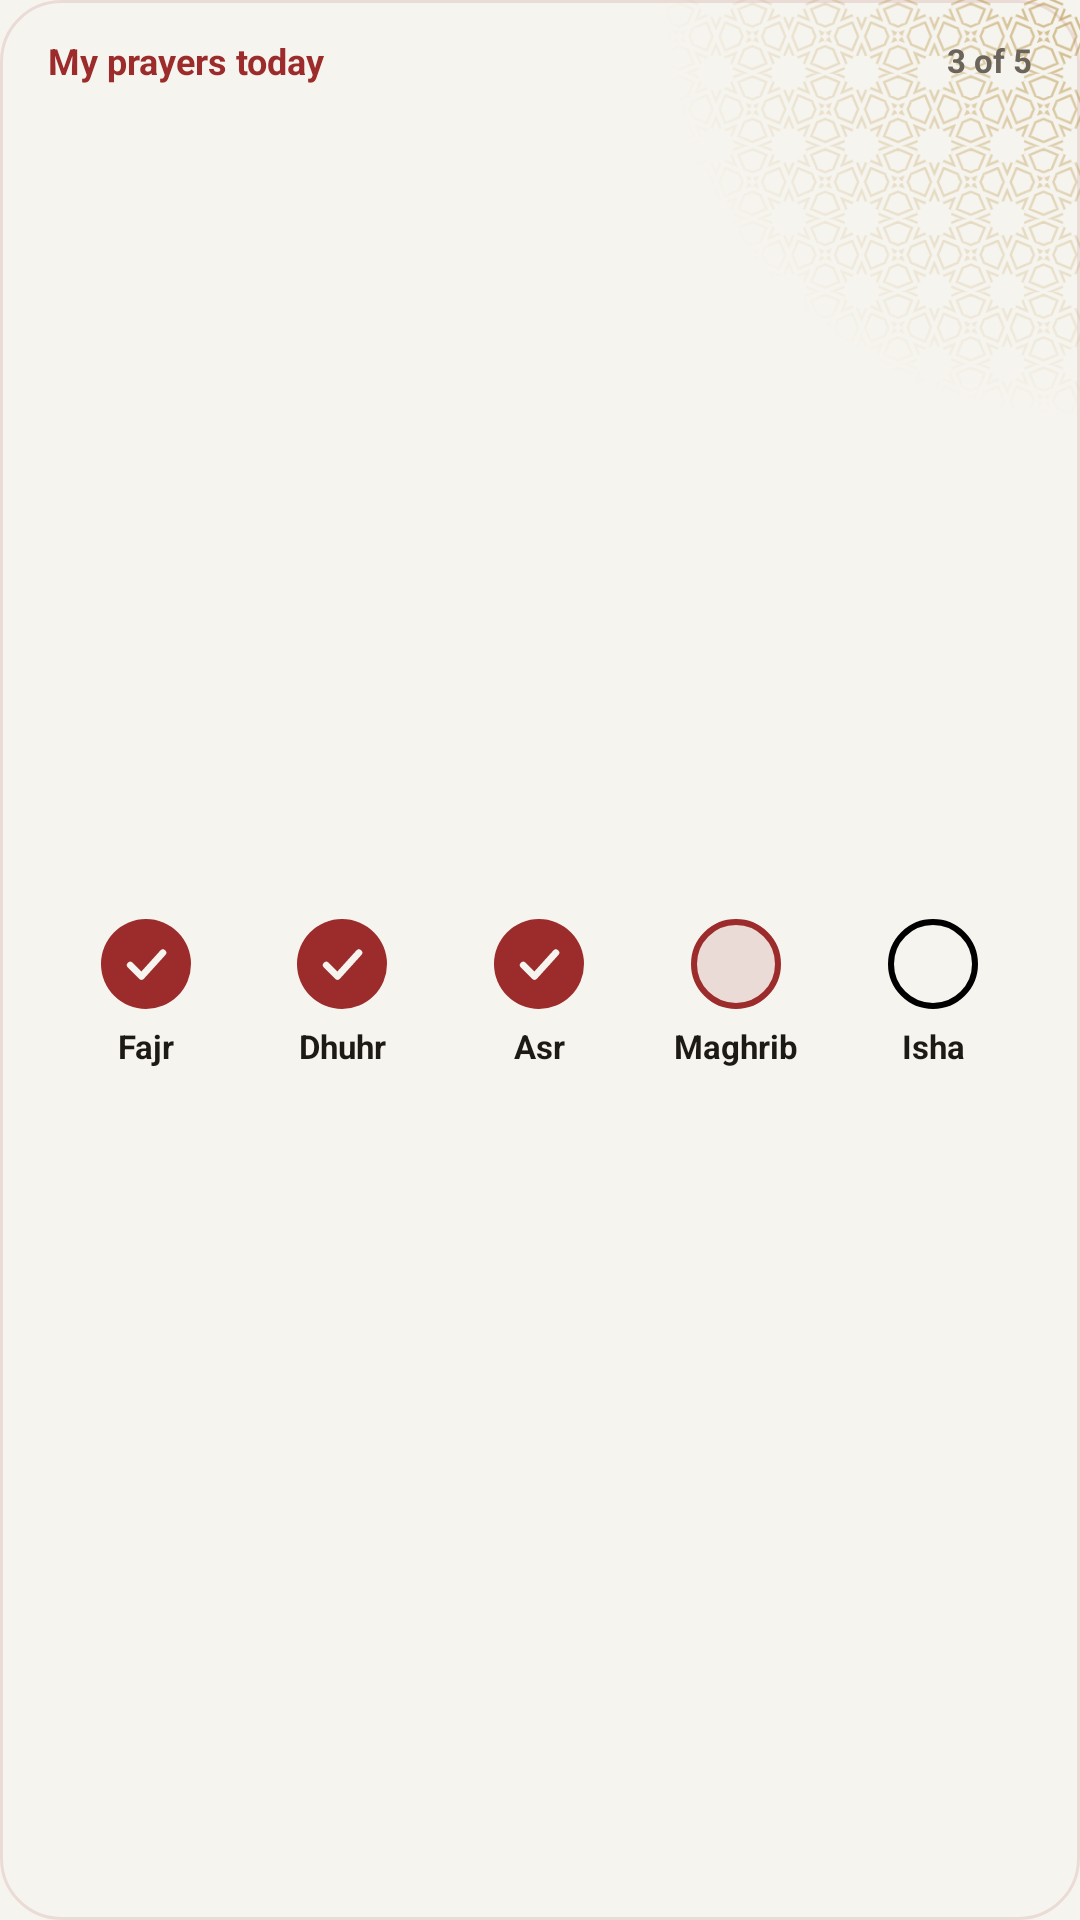

Reconstruct the res/layout file that produces this screen, plus the resources it refers to.
<!-- AndroidManifest.xml: application theme Theme.App -->
<!-- res/layout/widget_log_preview.xml -->
<?xml version="1.0" encoding="utf-8"?>
<FrameLayout xmlns:android="http://schemas.android.com/apk/res/android"
    xmlns:tools="http://schemas.android.com/tools" tools:ignore="ContentDescription"
    android:id="@+id/log_root"
    android:layout_width="match_parent" android:layout_height="match_parent"
    android:background="@drawable/widget_paper" android:layoutDirection="locale">
    <ImageView android:layout_width="140dp" android:layout_height="140dp" android:layout_gravity="top|end"
        android:src="@drawable/widget_orn_band" android:tint="@color/widgetOrnament" android:tintMode="src_in"
        android:importantForAccessibility="no"/>
    <LinearLayout
        android:layout_width="match_parent" android:layout_height="match_parent"
        android:orientation="vertical"
        android:paddingStart="16dp" android:paddingEnd="16dp" android:paddingTop="12dp" android:paddingBottom="12dp">
        <LinearLayout android:layout_width="match_parent" android:layout_height="wrap_content"
            android:orientation="horizontal" android:gravity="center_vertical" android:baselineAligned="false">
            <TextView android:layout_width="0dp" android:layout_height="wrap_content" android:layout_weight="1"
                android:text="@string/widgetLogName" android:textSize="12sp" android:textStyle="bold" android:textColor="@color/widgetAccent" android:maxLines="1"/>
            <TextView android:layout_width="wrap_content" android:layout_height="wrap_content"
                android:text="@string/widgetSample31" android:textSize="11sp" android:textStyle="bold" android:textColor="@color/widgetMuted" android:maxLines="1"/>
        </LinearLayout>
    
    <FrameLayout android:layout_width="match_parent" android:layout_height="0dp" android:layout_weight="1" android:layout_marginTop="6dp" tools:ignore="UselessParent">
    <LinearLayout android:layout_width="match_parent" android:layout_height="wrap_content" android:layout_gravity="center_vertical"
        android:orientation="horizontal" android:gravity="center_vertical" android:baselineAligned="false">
        <TextView android:layout_width="0dp" android:layout_height="wrap_content" android:layout_weight="1"
            android:gravity="center_horizontal" android:drawableTop="@drawable/widget_dot_done" android:drawablePadding="5dp"
            android:text="@string/widgetSample8" android:textSize="11sp" android:textStyle="bold" android:textColor="@color/widgetInk" android:maxLines="1"/>
        <TextView android:layout_width="0dp" android:layout_height="wrap_content" android:layout_weight="1"
            android:gravity="center_horizontal" android:drawableTop="@drawable/widget_dot_done" android:drawablePadding="5dp"
            android:text="@string/widgetSample11" android:textSize="11sp" android:textStyle="bold" android:textColor="@color/widgetInk" android:maxLines="1"/>
        <TextView android:layout_width="0dp" android:layout_height="wrap_content" android:layout_weight="1"
            android:gravity="center_horizontal" android:drawableTop="@drawable/widget_dot_done" android:drawablePadding="5dp"
            android:text="@string/widgetSample13" android:textSize="11sp" android:textStyle="bold" android:textColor="@color/widgetInk" android:maxLines="1"/>
        <TextView android:layout_width="0dp" android:layout_height="wrap_content" android:layout_weight="1"
            android:gravity="center_horizontal" android:drawableTop="@drawable/widget_dot_next" android:drawablePadding="5dp"
            android:text="@string/widgetSample15" android:textSize="11sp" android:textStyle="bold" android:textColor="@color/widgetInk" android:maxLines="1"/>
        <TextView android:layout_width="0dp" android:layout_height="wrap_content" android:layout_weight="1"
            android:gravity="center_horizontal" android:drawableTop="@drawable/widget_dot_open" android:drawablePadding="5dp"
            android:text="@string/widgetSample17" android:textSize="11sp" android:textStyle="bold" android:textColor="@color/widgetInk" android:maxLines="1"/>
    </LinearLayout>
    </FrameLayout>
    </LinearLayout>
</FrameLayout>
<!-- resources referenced by this layout -->
<resources>
  <color name="widgetAccent">#9c2b2b</color>
  <color name="widgetInk">#1d1a16</color>
  <color name="widgetMuted">#6b645a</color>
  <color name="widgetOrnament">#8CB08833</color>
  <!-- drawable widget_dot_done (drawable) -->
  <?xml version="1.0" encoding="utf-8"?>
  <layer-list xmlns:android="http://schemas.android.com/apk/res/android">
      <item><shape android:shape="oval"><size android:width="30dp" android:height="30dp"/><solid android:color="@color/widgetAccent"/></shape></item>
      <item android:drawable="@drawable/widget_check_paper" android:top="6dp" android:bottom="6dp" android:left="6dp" android:right="6dp"/>
  </layer-list>
  <!-- drawable widget_dot_next (drawable) -->
  <?xml version="1.0" encoding="utf-8"?>
  <shape xmlns:android="http://schemas.android.com/apk/res/android" android:shape="oval">
      <size android:width="30dp" android:height="30dp"/>
      <stroke android:width="2dp" android:color="@color/widgetAccent"/>
      <solid android:color="@color/widgetTrack"/>
  </shape>
  <!-- drawable widget_dot_open (drawable) -->
  <?xml version="1.0" encoding="utf-8"?>
  <shape xmlns:android="http://schemas.android.com/apk/res/android" android:shape="oval">
      <size android:width="30dp" android:height="30dp"/>
      <stroke android:width="2dp" android:color="@color/widgetTrackStrong"/>
  </shape>
  <!-- drawable widget_orn_band (drawable) -->
  <?xml version="1.0" encoding="utf-8"?>
  <bitmap xmlns:android="http://schemas.android.com/apk/res/android"
      android:src="@drawable/widget_orn_band_mask" android:autoMirrored="true"/>
  <!-- drawable widget_paper (drawable) -->
  <?xml version="1.0" encoding="utf-8"?>
  <shape xmlns:android="http://schemas.android.com/apk/res/android" android:shape="rectangle">
      <solid android:color="@color/widgetSurface"/>
      <stroke android:width="1dp" android:color="@color/widgetTrack"/>
      <corners android:radius="20dp"/>
  </shape>
  <string name="widgetLogName">My prayers today</string>
  <string name="widgetSample11">Dhuhr</string>
  <string name="widgetSample13">Asr</string>
  <string name="widgetSample15">Maghrib</string>
  <string name="widgetSample17">Isha</string>
  <string name="widgetSample31">3 of 5</string>
  <string name="widgetSample8">Fajr</string>
  <style name="Theme.App" parent="android:Theme.Material.Light.NoActionBar">
          <item name="android:windowBackground">@drawable/window_splash</item>
          <item name="android:statusBarColor">@color/backgroundColor</item>
          <item name="android:navigationBarColor">@color/backgroundColor</item>
      </style>
  <!-- drawable widget_check_paper (drawable) -->
  <?xml version="1.0" encoding="utf-8"?>
  <vector xmlns:android="http://schemas.android.com/apk/res/android"
      android:width="12dp" android:height="12dp" android:viewportWidth="24" android:viewportHeight="24">
      <path android:pathData="M5,12.5L10,17.5L19.5,7" android:strokeColor="@color/widgetSurface" android:strokeWidth="3"
          android:strokeLineCap="round" android:strokeLineJoin="round" android:fillColor="#00000000"/>
  </vector>
  <color name="widgetTrack">#1F9c2b2b</color>
  <color name="widgetTrackStrong">#59c8bfb2</color>
  <!-- drawable widget_orn_band_mask: webp bitmap (drawable-hdpi, 18976 bytes) -->
  <color name="widgetSurface">#f6f4ee</color>
  <!-- drawable window_splash (drawable) -->
  <?xml version="1.0" encoding="utf-8"?>
  <layer-list xmlns:android="http://schemas.android.com/apk/res/android">
      <item android:drawable="@color/backgroundColor"/>
      <item android:drawable="@drawable/splash" android:gravity="center" android:width="120dp" android:height="120dp"/>
  </layer-list>
  <color name="backgroundColor">#f6f4ee</color>
  <!-- drawable splash (drawable) -->
  <?xml version="1.0" encoding="utf-8"?>
  <layer-list xmlns:android="http://schemas.android.com/apk/res/android">
      <item android:drawable="@color/backgroundColor"/>
      <item android:gravity="center">
          <bitmap android:src="@mipmap/ic_launcher" android:gravity="center"/>
      </item>
  </layer-list>
</resources>
